Run: headless pygame with SDL's dummy video driver; simulated clock (each Clock.tick advances the game by its frame time, no real sleeping); random seed 0; keys injected as events and as key.get_pressed() state; no mouse input.
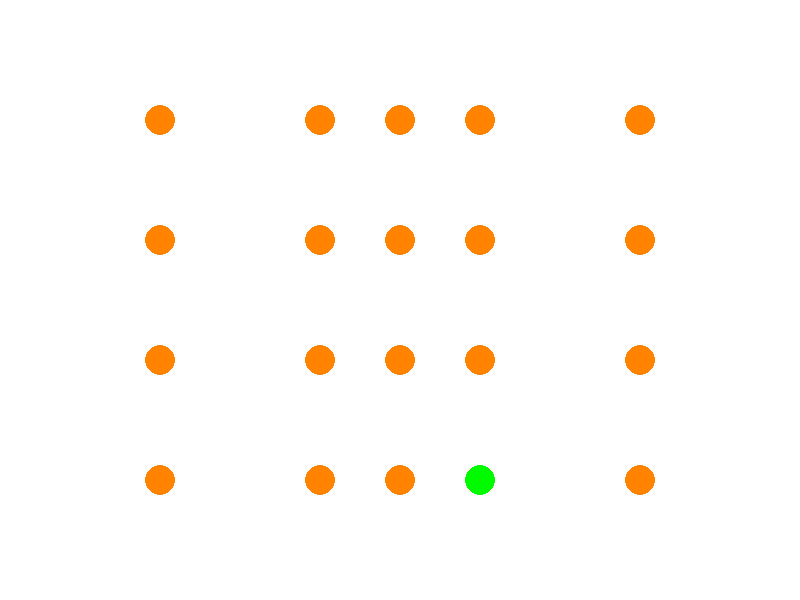
Frame 1 of 4 · flips 1–60 · no input
Frame 2 of 4 · flips 61–180 · tapped SPACE, RETURN · held RIGHT (→), D · screen unchanged from frame 1, image omitted
Frame 3 of 4 · flips 181–300 · held DOWN (↓), S · screen unchanged from frame 2, image omitted
Frame 4 of 4 · flips 301–420 · held LEFT (←), A, UP (↑), W · screen unchanged from frame 3, image omitted

The pygame program that drew these frames:

import pygame,random,time

# Initialisation de Pygame
pygame.init()
xFenetre = 800
yFenetre = 600

# Création d'une fenêtre
screen = pygame.display.set_mode((xFenetre, yFenetre))

# Informations de l'objet
diam = 15
v = 4

# Définition des coordonnées des sommets
xCoordonnees = [0.2,0.4,0.5,0.6,0.8]
yCoordonnees = [0.2,0.4,0.6,0.8]

"""for i in range(10,40, 10):
    xCoordonnees.append(i/100)
for i in range(40, 60, 6):
    xCoordonnees.append(i/100)
for i in range(60, 90, 10):
    xCoordonnees.append(i/100)
for i in range(1, 9, 2):
    yCoordonnees.append(i/10)"""    

    
def robotCoord():
    xRobot = random.randint(0, len(xCoordonnees)-1)
    xRobot = xCoordonnees[xRobot]*xFenetre
    yRobot = random.randint(0, len(yCoordonnees)-1)
    yRobot = yCoordonnees[yRobot]*yFenetre
    return xRobot, yRobot

def deplacRobot(robotOldCoords:list,robotNewCoords:list) : 
    old = robotOldCoords[:]
    while (old[0]<robotNewCoords[0]-5 or old[0]>robotNewCoords[0]+5) and (old[1]<robotNewCoords[1]-5 or old[1]>robotNewCoords[1]+5) :
        deltaX = old[0]-robotNewCoords[0]
        deltaY = old[1]-robotNewCoords[1]
        old[0]+=(deltaX/v)
        old[1]+=(deltaY/v)
        background()
        pygame.draw.circle(screen, (0, 250, 0), (old[0], old[1]),diam)
    
        # Rafraîchir l'écran
        pygame.display.flip() 

def background() :
        # Effacer l'écran
        screen.fill((255, 255, 255))

        # Dessiner le pavage des cercles
        for i in range (len(xCoordonnees)):
            for j in range (len(yCoordonnees)):
                pygame.draw.circle(screen, (255, 131, 0), (xCoordonnees[i]*xFenetre, yCoordonnees[j]*yFenetre),diam)

 


# Boucle principale
robotNewCoords = robotCoord()
running = True
while running:
    # Gestion des événements
    for event in pygame.event.get():
        if event.type == pygame.QUIT:
            running = False
            
    # Gestion des touches
    keys = pygame.key.get_pressed()
    if keys[pygame.K_SPACE]:
        robotOldCoords = robotNewCoords
        robotNewCoords = robotCoord()
        #deplacRobot(robotOldCoords,robotNewCoords)
        time.sleep(0.1)
         
    background ()
               
    pygame.draw.circle(screen, (0, 250, 0), (robotNewCoords[0], robotNewCoords[1]),diam)

    # Rafraîchir l'écran
    pygame.display.flip()

# Quitter Pygame
pygame.quit()
